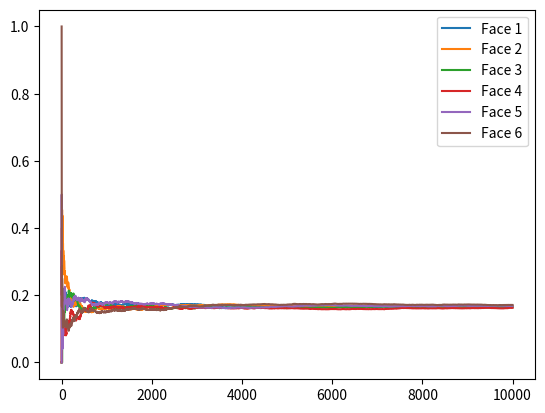

Python code for this plot:
# Question 1a

import random as rand
import matplotlib.pyplot as plt
import numpy as np

def generate_rolls(steps):
    rolls = []
    for i in range(steps):
        result_on_rolling = rand.randrange(1, 7, 1)
        rolls.append(result_on_rolling)
    return rolls


def probability_for_every_face(steps):
    count = [0, 0, 0, 0, 0, 0]
    probability_arr = []
    rolls = generate_rolls(steps)

    for i in rolls:
        count[i - 1] += 1
        probability_arr.append([j / sum(count) for j in count])

    return np.array(probability_arr)  # Convert to NumPy array

def plot_probabilities(steps):
    probabilities = probability_for_every_face(steps)

    for i in range(6):
        plt.plot(probabilities[:, i], label=f'Face {i + 1}')

    plt.legend()
    plt.show()

steps = 10000
probabilities = probability_for_every_face(steps)
convergence = np.argmax(np.abs(probabilities[:, -1] - 1/6) < 1e-3)

print(f"Convergence occurs at step: {convergence}")
plot_probabilities(steps)
